Run: headless pygame with SDL's dummy video driver; simulated clock (each Clock.tick advances the game by its frame time, no real sleeping); random seed 0; keys injected as events and as key.get_pressed() state; no mouse input.
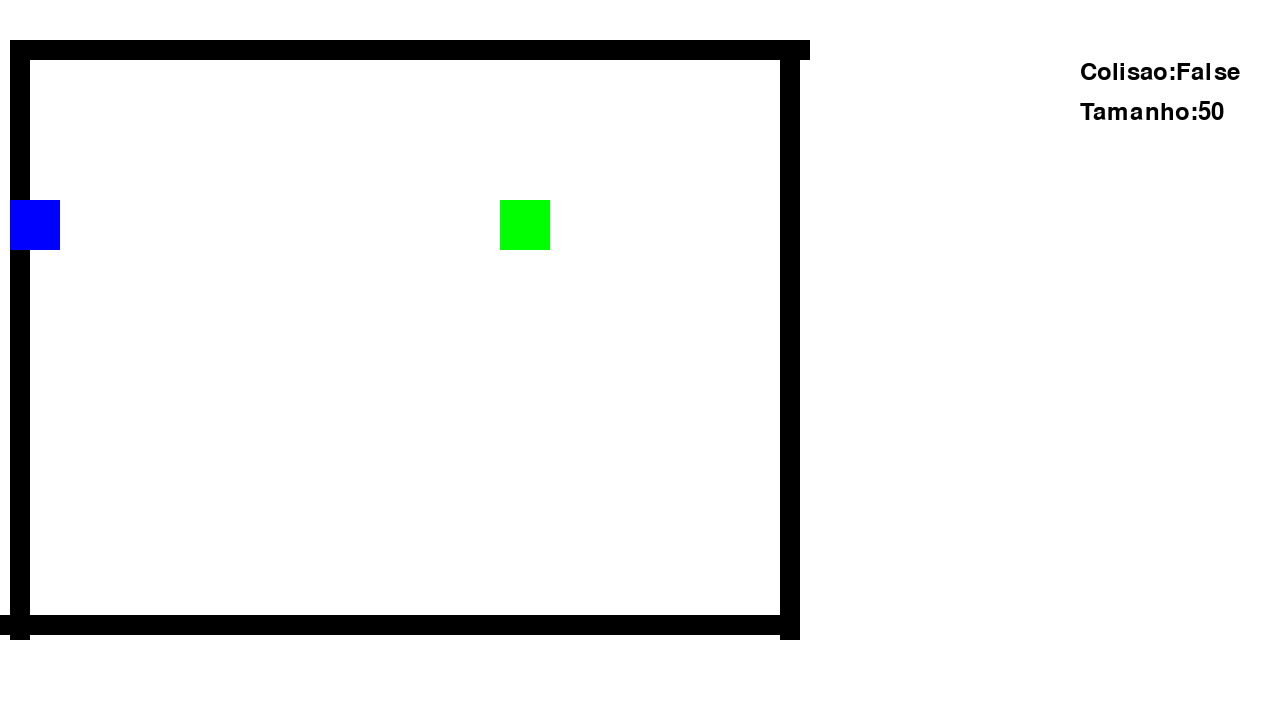
Frame 1 of 4 · flips 1–60 · no input
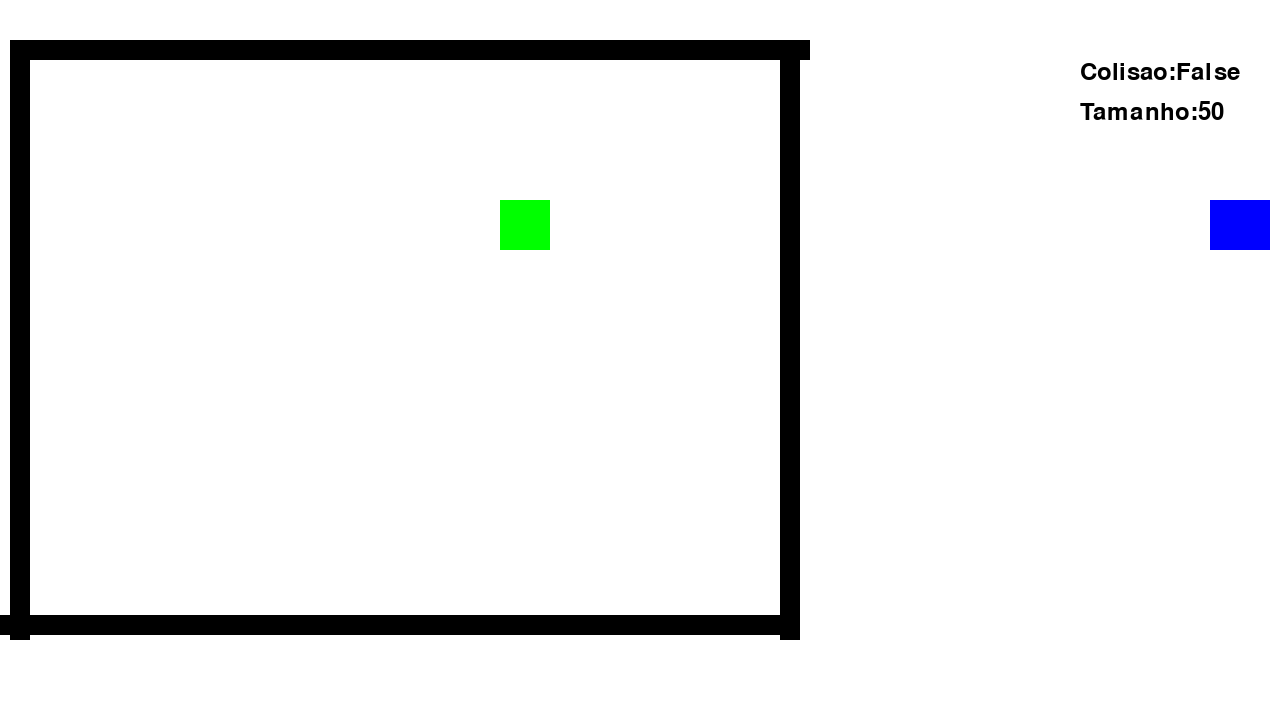
Frame 2 of 4 · flips 61–180 · tapped SPACE, RETURN · held RIGHT (→), D
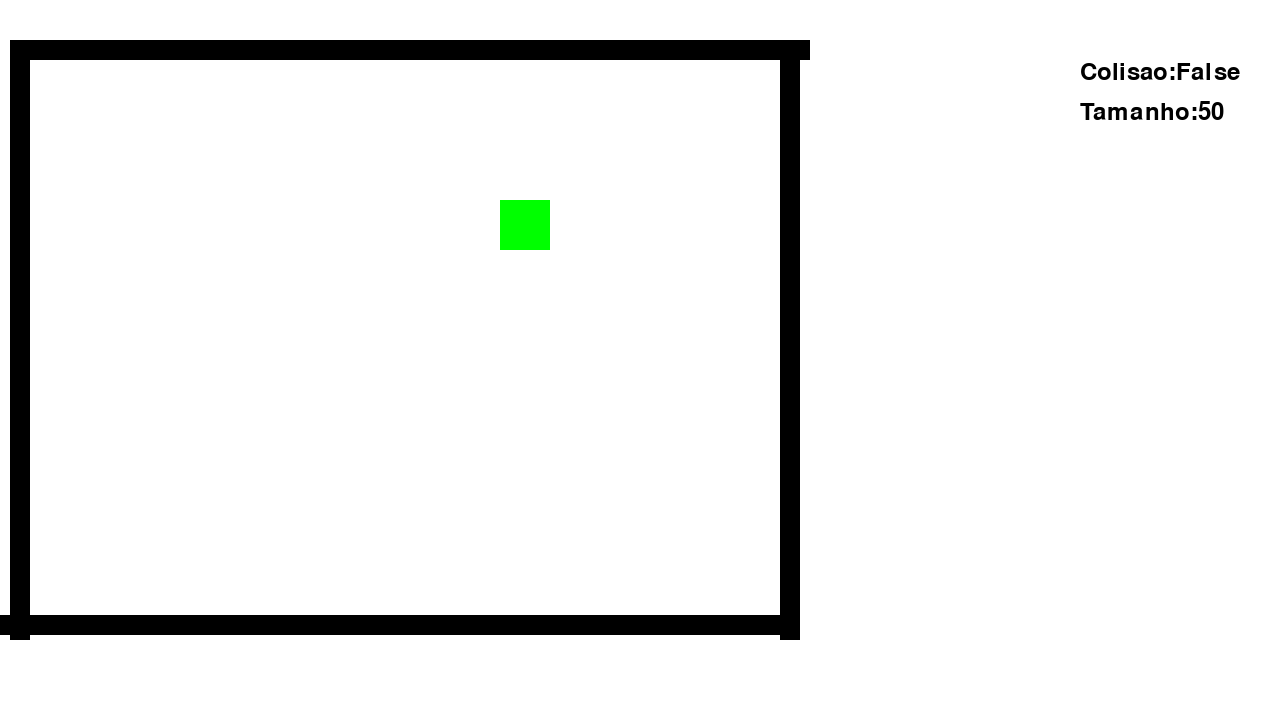
Frame 3 of 4 · flips 181–300 · held DOWN (↓), S
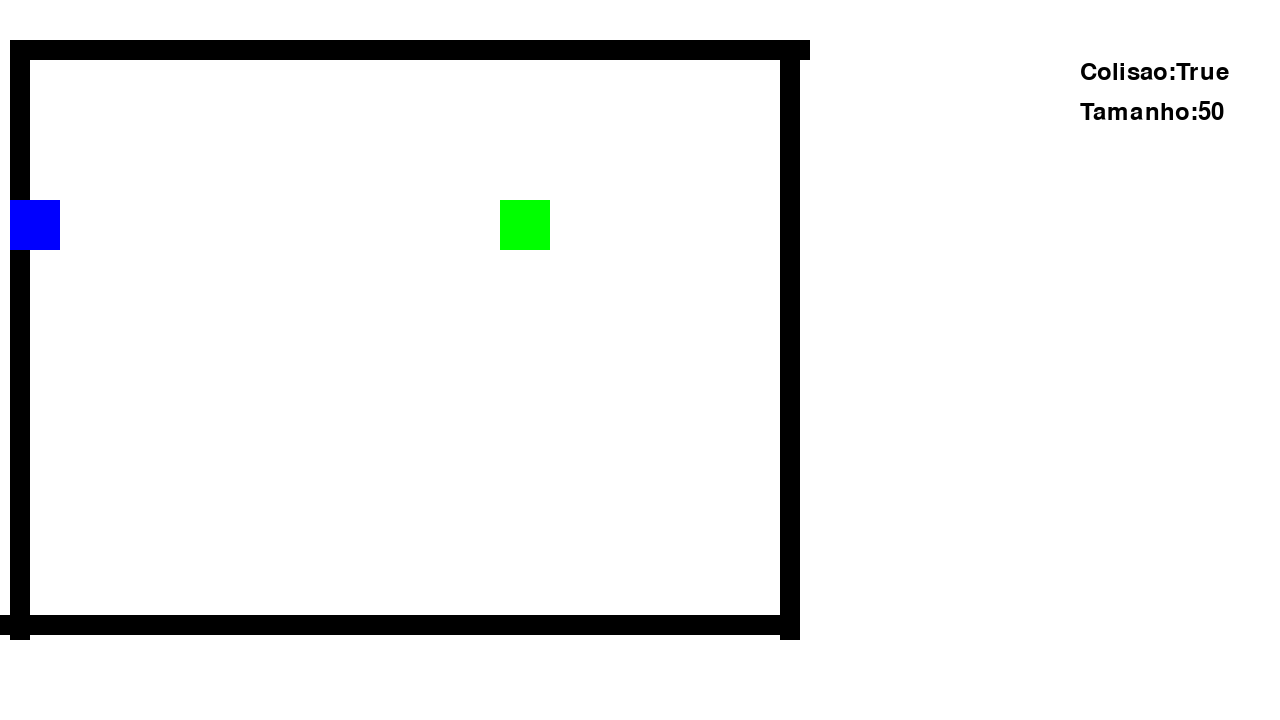
Frame 4 of 4 · flips 301–420 · held LEFT (←), A, UP (↑), W

The pygame program that drew these frames:

import pygame,sys

pygame.init()

largura_janela, altura_janela = 1280,720
janela = pygame.display.set_mode((largura_janela,altura_janela))
fonte = pygame.font.Font(None, 36) 



class Bloco():
    def __init__(self,x,y,colisao=False,tamanho= 50,cor = "blue",dx=0,dy=0):
        self.colisao = colisao
        self.tamanho = tamanho
        self.cor = cor
        self.x = x
        self.y = y
        self.dx = dx
        self.dy = dy

    def place(self):
        
        return pygame.draw.rect(janela, self.cor, (self.x +self.dx, self.y+self.dy, self.tamanho, self.tamanho))



clock = pygame.time.Clock()


x = 10
y = 200
bloco = Bloco(x,y)

velocidade = 10

paredes_fase1 = [
    pygame.Rect(10, 40, 20, 600),
    pygame.Rect(10, 40, 800, 20),

    pygame.Rect(0, 615, 800, 20),
    pygame.Rect(780, 40, 20, 600),



    
]

def desenhar_paredes(paredes):
        
        for parede in paredes:
            pygame.draw.rect(janela, (0,0,0), parede)
def fase1():
    while True:
        janela.fill((255,255,255))

        desenhar_paredes(paredes_fase1)

        


        clock.tick(60)
       
        for event in pygame.event.get():
            if event.type == pygame.QUIT:
                pygame.quit()
                sys.exit()

        
        
        bloco.place()

        # Movimento do quadrado principal
        teclas = pygame.key.get_pressed()
        dx, dy = 0, 0
        if teclas[pygame.K_LEFT]:
            dx = -velocidade
        if teclas[pygame.K_RIGHT]:
            dx = velocidade
        if teclas[pygame.K_UP]:
            dy = -velocidade
        if teclas[pygame.K_DOWN]:
            dy = velocidade


        if teclas[pygame.K_a]:
            bloco.colisao = True

        q = Bloco(500,200,cor="green")
        q.place()

        bloco.dx = dx
        bloco.dy = dy
        
    

        if bloco.colisao == False:
            bloco.x +=dx
            bloco.y +=dy

            if bloco.place().colliderect(q.place()):
                pass
        else:
            if not bloco.place().colliderect(q.place()):
                bloco.x +=dx
                bloco.y +=dy
            else:
                break
                


        colisao_texto = fonte.render(f"Colisao:{bloco.colisao} ",True,(0,0,0))
        tamanho_texto = fonte.render(f"Tamanho:{bloco.tamanho} ",True,(0,0,0))

        janela.blit(colisao_texto,(largura_janela-200,60))
        janela.blit(tamanho_texto,(largura_janela-200,100))

        pygame.display.update()


fase1()
